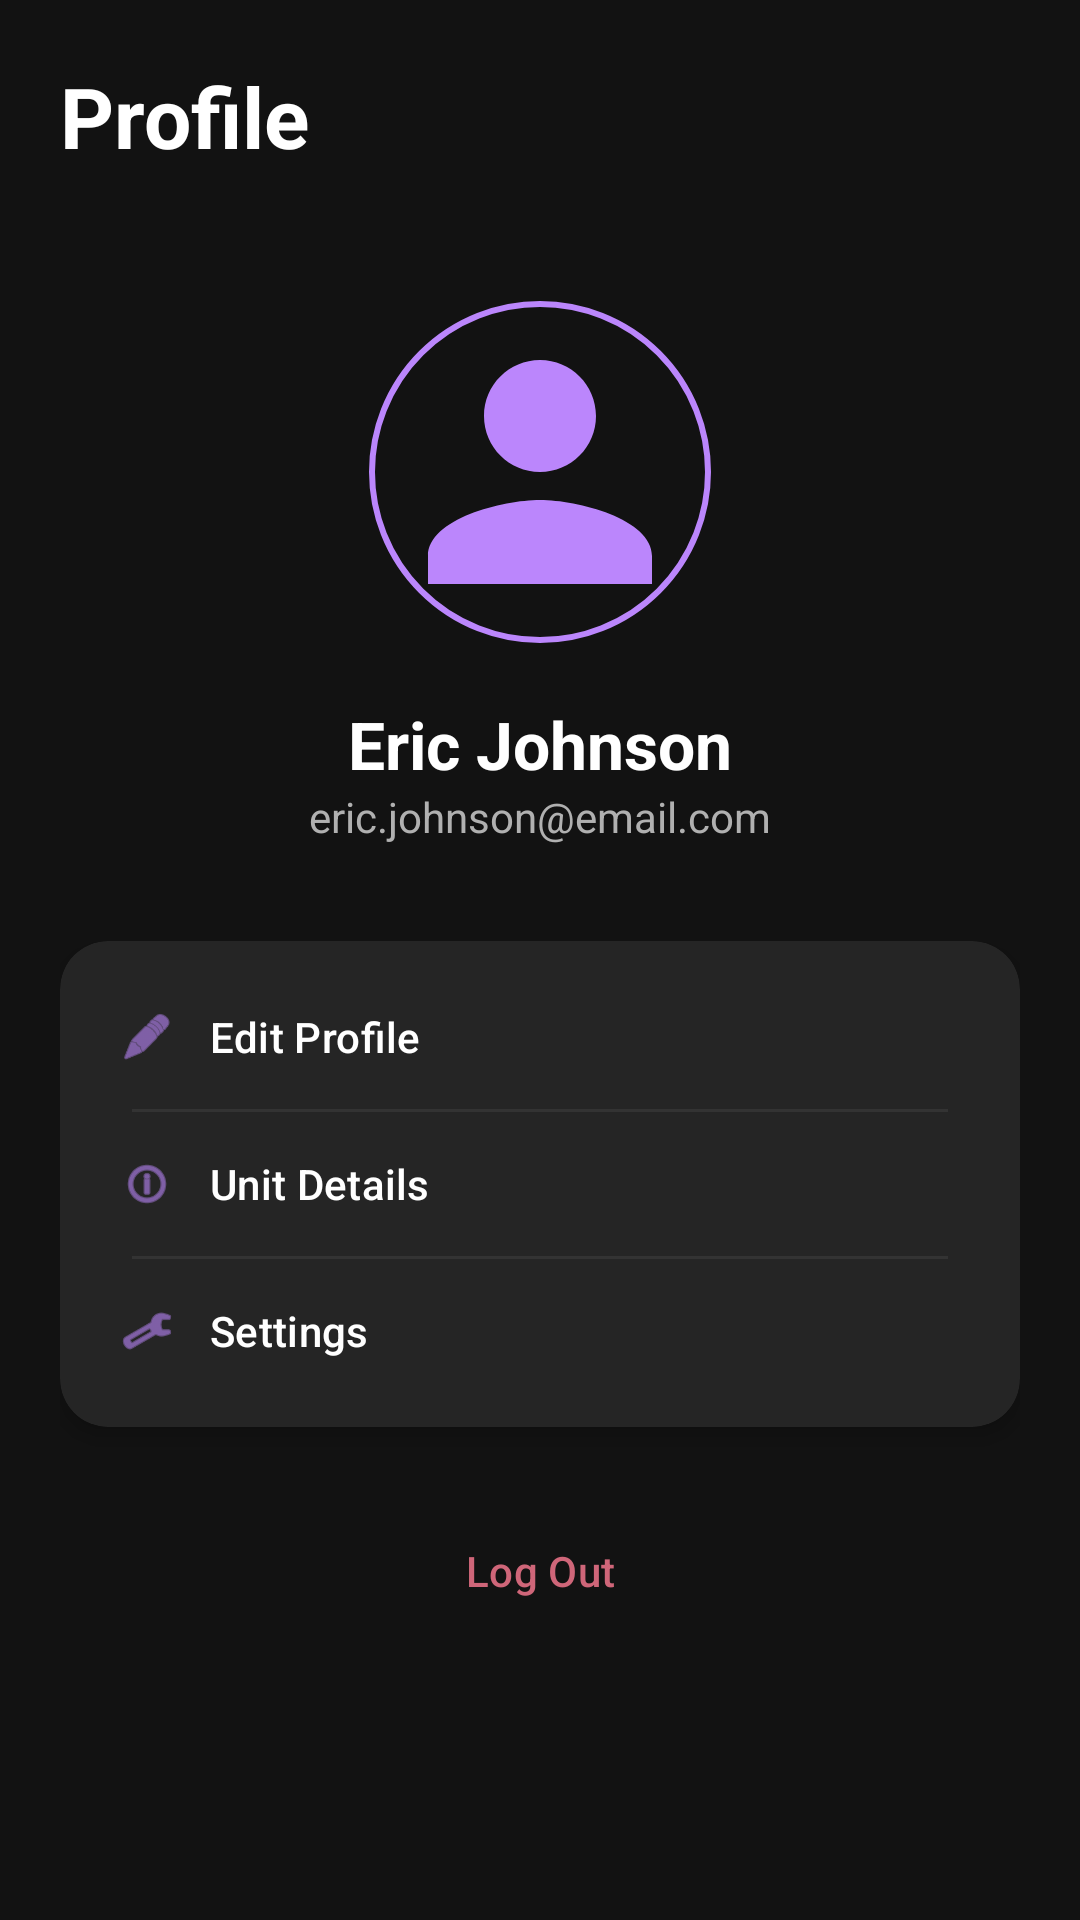

Reconstruct the res/layout file that produces this screen, plus the resources it refers to.
<!-- AndroidManifest.xml: application theme Theme.ApartaApp -->
<!-- res/layout/fragment_profile.xml -->
<?xml version="1.0" encoding="utf-8"?>
<LinearLayout xmlns:android="http://schemas.android.com/apk/res/android"
    xmlns:app="http://schemas.android.com/apk/res-auto"
    android:layout_width="match_parent"
    android:layout_height="match_parent"
    android:background="@color/background_dark"
    android:gravity="center_horizontal"
    android:orientation="vertical"
    android:padding="20dp">

    <TextView
        android:layout_width="match_parent"
        android:layout_height="wrap_content"
        android:text="Profile"
        android:textColor="@color/text_primary"
        android:textSize="28sp"
        android:textStyle="bold" />

    <com.google.android.material.imageview.ShapeableImageView
        android:id="@+id/iv_profile_picture"
        android:layout_width="120dp"
        android:layout_height="120dp"
        android:layout_marginTop="40dp"
        android:padding="4dp"
        android:scaleType="centerCrop"
        android:src="@drawable/ic_profile"
        app:shapeAppearanceOverlay="@style/CircleAppearance"
        app:strokeColor="@color/primary_color"
        app:strokeWidth="2dp" />

    <TextView
        android:id="@+id/tv_profile_name"
        android:layout_width="wrap_content"
        android:layout_height="wrap_content"
        android:layout_marginTop="16dp"
        android:text="Eric Johnson"
        android:textColor="@color/text_primary"
        android:textSize="22sp"
        android:textStyle="bold" />

    <TextView
        android:id="@+id/tv_profile_email"
        android:layout_width="wrap_content"
        android:layout_height="wrap_content"
        android:text="eric.johnson@email.com"
        android:textColor="@color/text_secondary"
        android:textSize="14sp" />

    <com.google.android.material.card.MaterialCardView
        style="@style/CardStyle"
        android:layout_width="match_parent"
        android:layout_height="wrap_content"
        android:layout_marginTop="32dp">

        <LinearLayout
            android:layout_width="match_parent"
            android:layout_height="wrap_content"
            android:orientation="vertical"
            android:padding="8dp">

            <com.google.android.material.button.MaterialButton
                style="@style/Widget.Material3.Button.TextButton"
                android:layout_width="match_parent"
                android:layout_height="wrap_content"
                android:gravity="start|center_vertical"
                android:text="Edit Profile"
                android:textColor="@color/text_primary"
                app:icon="@android:drawable/ic_menu_edit"
                app:iconPadding="12dp"
                app:iconTint="@color/primary_color" />

            <View
                android:layout_width="match_parent"
                android:layout_height="1dp"
                android:layout_marginHorizontal="16dp"
                android:background="@color/divider" />

            <com.google.android.material.button.MaterialButton
                style="@style/Widget.Material3.Button.TextButton"
                android:layout_width="match_parent"
                android:layout_height="wrap_content"
                android:gravity="start|center_vertical"
                android:text="Unit Details"
                android:textColor="@color/text_primary"
                app:icon="@android:drawable/ic_menu_info_details"
                app:iconPadding="12dp"
                app:iconTint="@color/primary_color" />

            <View
                android:layout_width="match_parent"
                android:layout_height="1dp"
                android:layout_marginHorizontal="16dp"
                android:background="@color/divider" />

            <com.google.android.material.button.MaterialButton
                style="@style/Widget.Material3.Button.TextButton"
                android:layout_width="match_parent"
                android:layout_height="wrap_content"
                android:gravity="start|center_vertical"
                android:text="Settings"
                android:textColor="@color/text_primary"
                app:icon="@android:drawable/ic_menu_preferences"
                app:iconPadding="12dp"
                app:iconTint="@color/primary_color" />

        </LinearLayout>
    </com.google.android.material.card.MaterialCardView>

    <com.google.android.material.button.MaterialButton
        android:id="@+id/btn_logout"
        style="@style/Widget.Material3.Button.TextButton"
        android:layout_width="match_parent"
        android:layout_height="wrap_content"
        android:layout_marginTop="24dp"
        android:text="Log Out"
        android:textColor="@color/accent_color" />

</LinearLayout>
<!-- resources referenced by this layout -->
<resources>
  <color name="accent_color">#CF6679</color>
  <color name="background_dark">#121212</color>
  <color name="divider">#333333</color>
  <color name="primary_color">#BB86FC</color>
  <color name="text_primary">#FFFFFF</color>
  <color name="text_secondary">#B0B0B0</color>
  <!-- drawable ic_profile (drawable) -->
  <vector xmlns:android="http://schemas.android.com/apk/res/android"
      android:width="24dp"
      android:height="24dp"
      android:viewportWidth="24"
      android:viewportHeight="24"
      android:tint="@color/primary_color">
      <path
          android:fillColor="@android:color/white"
          android:pathData="M12,12c2.21,0 4,-1.79 4,-4s-1.79,-4 -4,-4 -4,1.79 -4,4 1.79,4 4,4zM12,14c-2.67,0 -8,1.34 -8,4v2h16v-2c0,-2.66 -5.33,-4 -8,-4z" />
  </vector>
  <style name="CardStyle" parent="Widget.Material3.CardView.Elevated">
          <item name="cardBackgroundColor">@color/card_bg</item>
          <item name="cardCornerRadius">16dp</item>
          <item name="cardElevation">4dp</item>
      </style>
  <style name="CircleAppearance">
          <item name="cornerSize">50%</item>
      </style>
  <style name="Theme.ApartaApp" parent="Base.Theme.ApartaApp" />
  <color name="card_bg">#252525</color>
  <style name="Base.Theme.ApartaApp" parent="Theme.Material3.DayNight.NoActionBar">
          <item name="colorPrimary">@color/primary_color</item>
          <item name="colorPrimaryVariant">@color/primary_variant</item>
          <item name="colorSecondary">@color/secondary_color</item>
          <item name="android:windowBackground">@color/background_dark</item>
          <item name="android:statusBarColor">@color/background_dark</item>
          <item name="android:windowLightStatusBar">false</item>
      </style>
  <color name="primary_variant">#3700B3</color>
  <color name="secondary_color">#03DAC6</color>
</resources>
